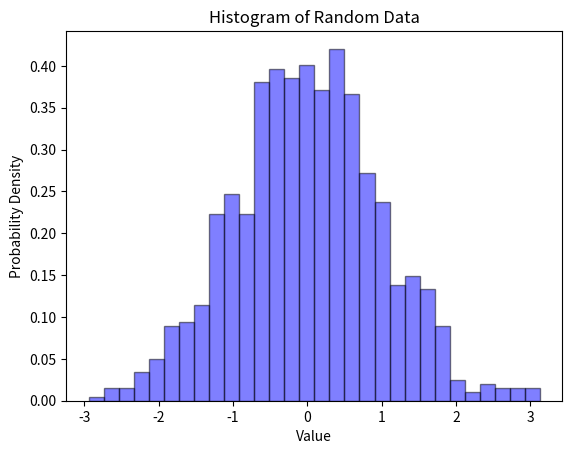

Python code for this plot:
import matplotlib.pyplot as plt
import numpy as np

# Generating some random data (e.g., normal distribution)
data = np.random.normal(loc=0, scale=1, size=1000)

# Creating a histogram with density=True
plt.hist(data, bins=30, density=True, alpha=0.5, color='blue', edgecolor='black')

# Adding labels and title
plt.xlabel('Value')
plt.ylabel('Probability Density')
plt.title('Histogram of Random Data')

# Displaying the plot
plt.show()